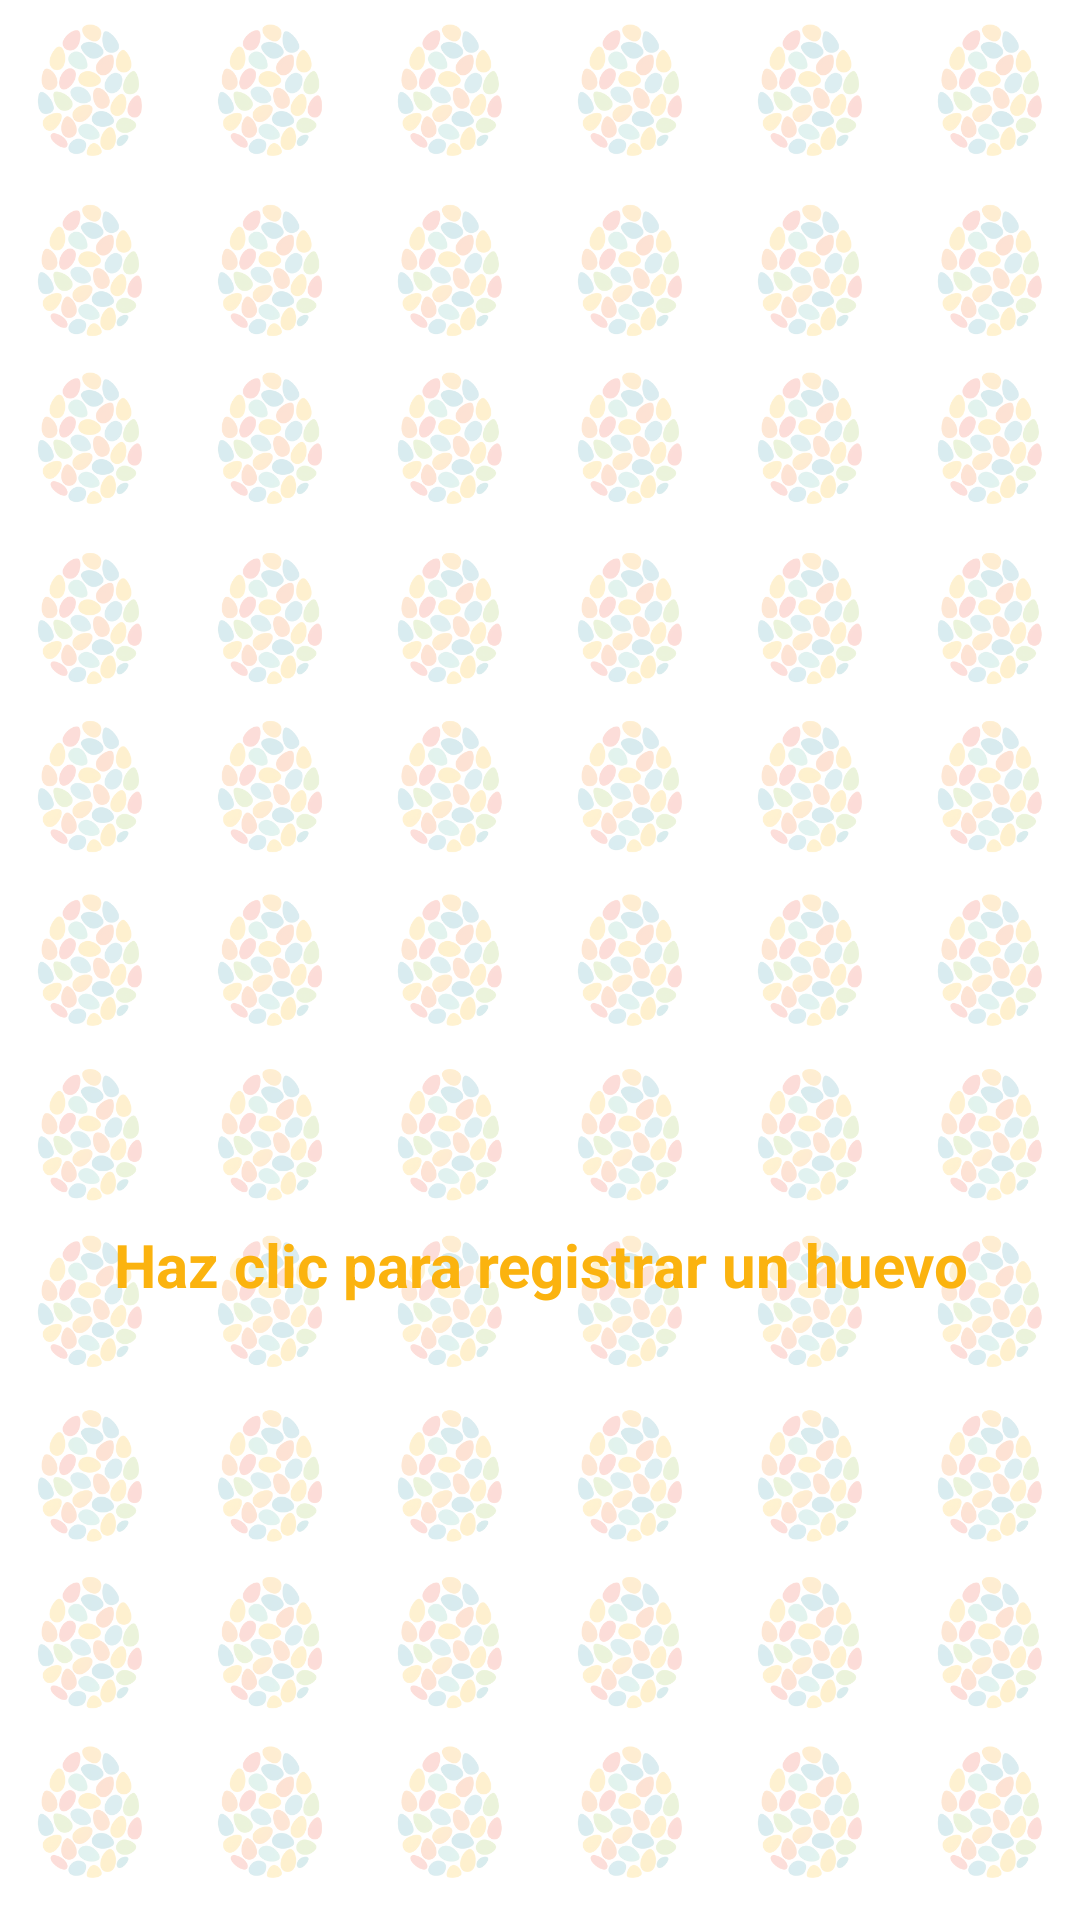

Produce the Android XML layout that renders to this screen, including the resource entries it uses.
<!-- AndroidManifest.xml: application theme Theme.EggStatV1 -->
<!-- res/layout/fragment_huevos.xml -->
<?xml version="1.0" encoding="utf-8"?>
<LinearLayout xmlns:android="http://schemas.android.com/apk/res/android"
    xmlns:app="http://schemas.android.com/apk/res-auto"
    xmlns:tools="http://schemas.android.com/tools"
    android:layout_width="match_parent"
    android:layout_height="match_parent"
    android:orientation="vertical"
    android:background="@drawable/eggstat_wallpaper"
    tools:context=".ui.huevos.HuevosFragment">

    <ImageView
        android:id="@+id/img_huevo"
        android:layout_width="300dp"
        android:layout_height="300dp"
        android:layout_gravity="center_horizontal|center_vertical"
        app:srcCompat="@drawable/eggstatimg"
        android:layout_marginTop="100dp"/>

    <TextView
        android:id="@+id/text_notifications"
        android:layout_width="match_parent"
        android:layout_height="wrap_content"
        android:layout_marginStart="8dp"
        android:layout_marginTop="8dp"
        android:layout_marginEnd="8dp"
        android:text="Haz clic para registrar un huevo"
        android:textAlignment="center"
        android:textColor="@color/amarillo"
        android:textSize="20sp"
        android:textStyle="bold" />
</LinearLayout>
<!-- resources referenced by this layout -->
<resources>
  <color name="amarillo">#fbb30f</color>
  <!-- drawable eggstat_wallpaper: png bitmap (drawable, 388299 bytes) -->
  <style name="Theme.EggStatV1" parent="Theme.MaterialComponents.Light.DarkActionBar"> 
          
          <item name="colorPrimary">@color/verde</item>
          <item name="colorPrimaryVariant">@color/azul_verde_claro</item>
          <item name="colorOnPrimary">@color/white</item>
          
          <item name="colorSecondary">@color/rojo</item>
          <item name="colorSecondaryVariant">@color/naranja</item>
          <item name="colorOnSecondary">@color/white</item>
          
          <item name="android:statusBarColor">?attr/colorPrimaryVariant</item>
          
  
      </style>
  <color name="verde">#9bc54c</color>
  <color name="azul_verde_claro">#6dc4a9</color>
  <color name="white">#FFFFFFFF</color>
  <color name="rojo">#f05240</color>
  <color name="naranja">#f46d26</color>
</resources>
